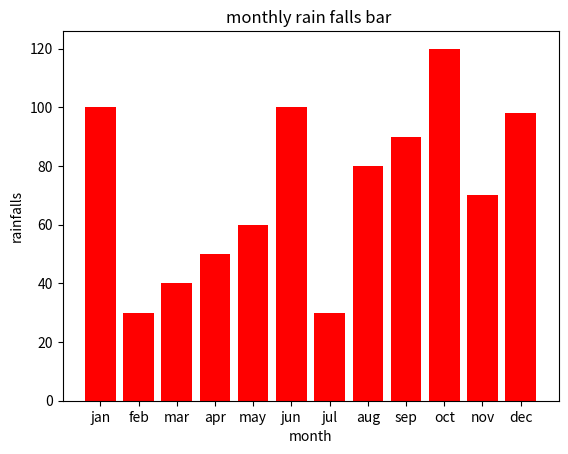

Reproduce this figure in Python.
import matplotlib.pyplot as plot


month=['jan','feb','mar','apr','may','jun','jul','aug','sep','oct','nov','dec']

rainFalls =[100,30,40,50,60,100,30,80,90,120,70,98]


plot.bar(month,rainFalls, color='red')

plot.title("monthly rain falls bar ")

plot.xlabel('month')
plot.ylabel('rainfalls')
plot.show()
